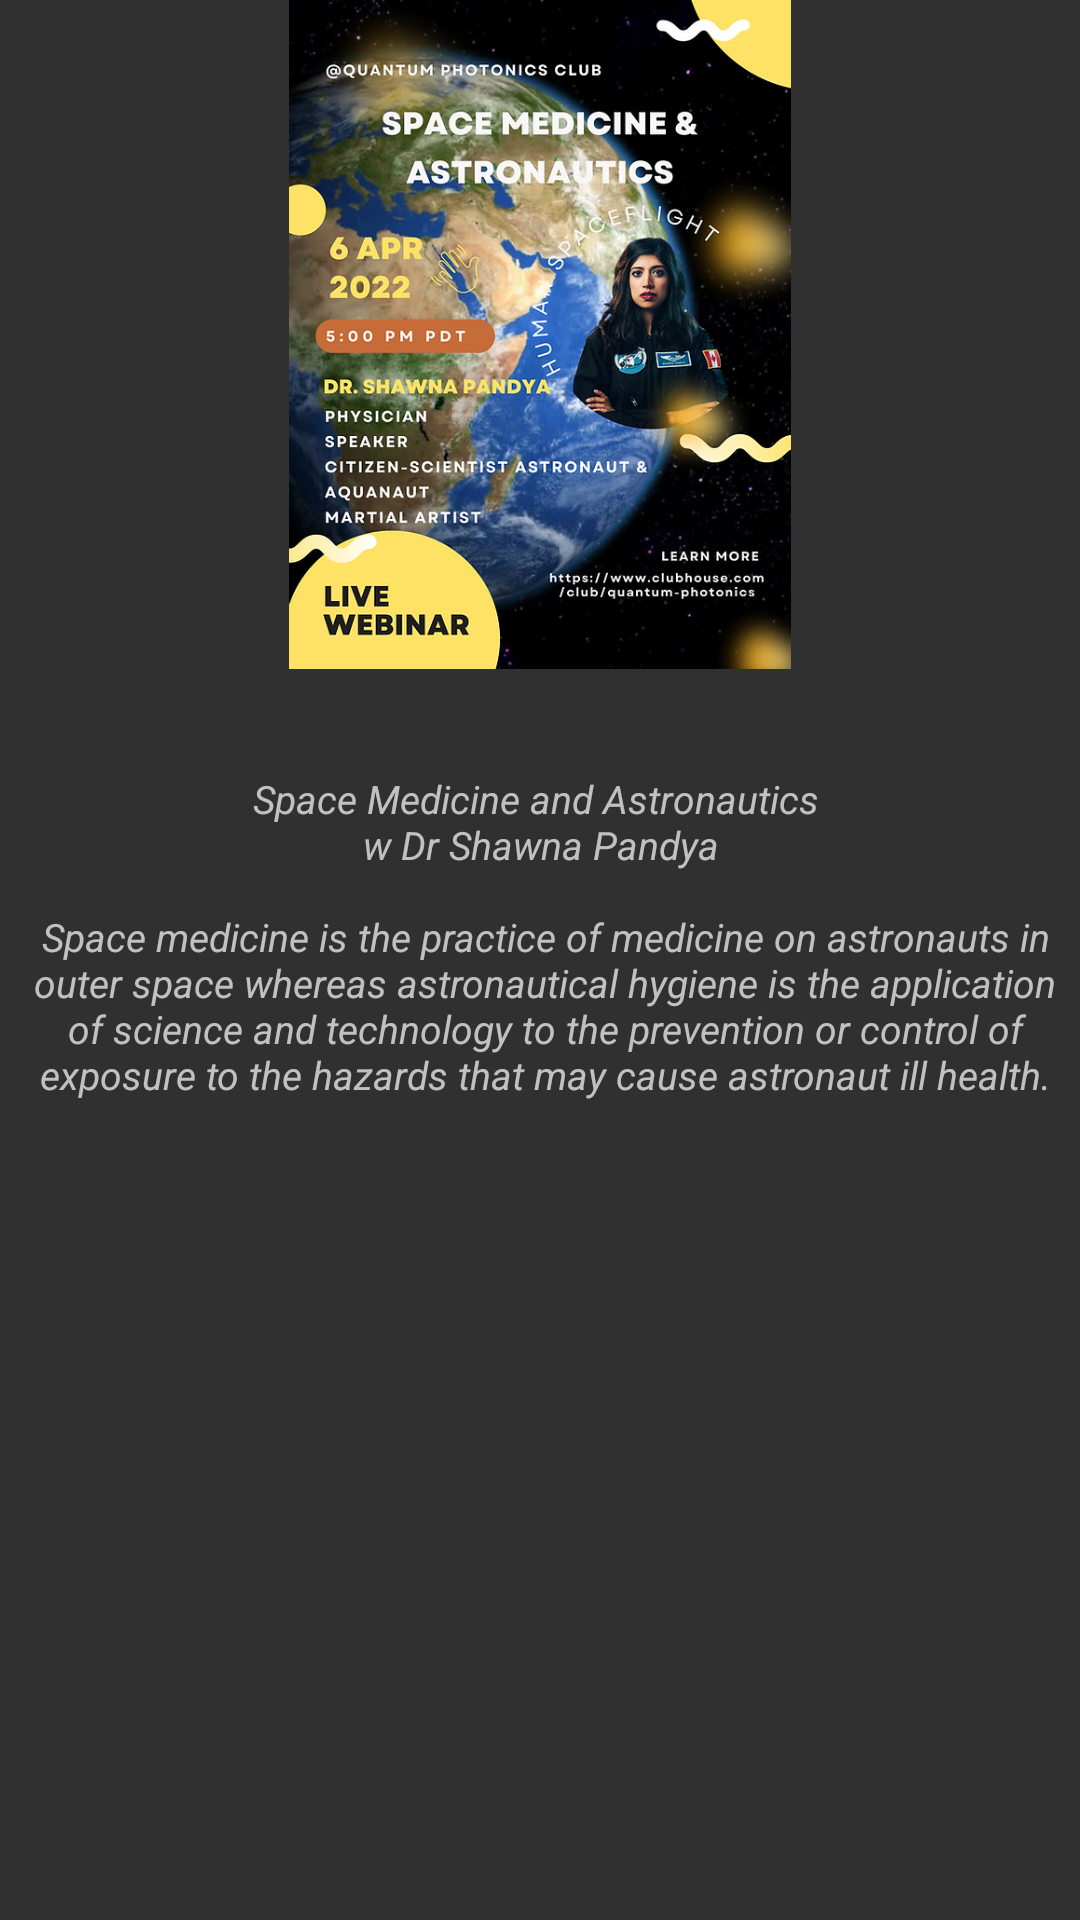

Write the Android layout XML for this screen, with the resource values it uses.
<!-- AndroidManifest.xml: application theme Theme.AppCompat.NoActionBar -->
<!-- res/layout/fragment_list.xml -->
<?xml version="1.0" encoding="utf-8"?>
<FrameLayout xmlns:android="http://schemas.android.com/apk/res/android"
  xmlns:app="http://schemas.android.com/apk/res-auto"
  xmlns:tools="http://schemas.android.com/tools"
    android:layout_width="match_parent"
    android:layout_height="match_parent"

    tools:content=".TextFragment">

    

  <TextView
    android:layout_width="match_parent"
    android:layout_height="match_parent"
    android:gravity="center"
    android:text="@string/placeholder_text1"
    android:textSize="13sp"
    android:textStyle="italic" />

  <ImageView
    android:id="@+id/imageView"
    android:layout_width="match_parent"
    android:layout_height="223dp"
    android:adjustViewBounds="true"
    android:src="@drawable/p_event_poster" />


</FrameLayout>
<!-- resources referenced by this layout -->
<resources>
  <!-- drawable p_event_poster: webp bitmap (drawable, 295304 bytes) -->
  <string name="placeholder_text1">
          Space Medicine and Astronautics \n
          w Dr Shawna Pandya \n\n
          Space medicine is the practice of medicine on astronauts in\n
          outer space whereas astronautical hygiene is the application\n
          of science and technology to the prevention or control of\n
          exposure to the hazards that may cause astronaut ill health.\n
      </string>
</resources>
